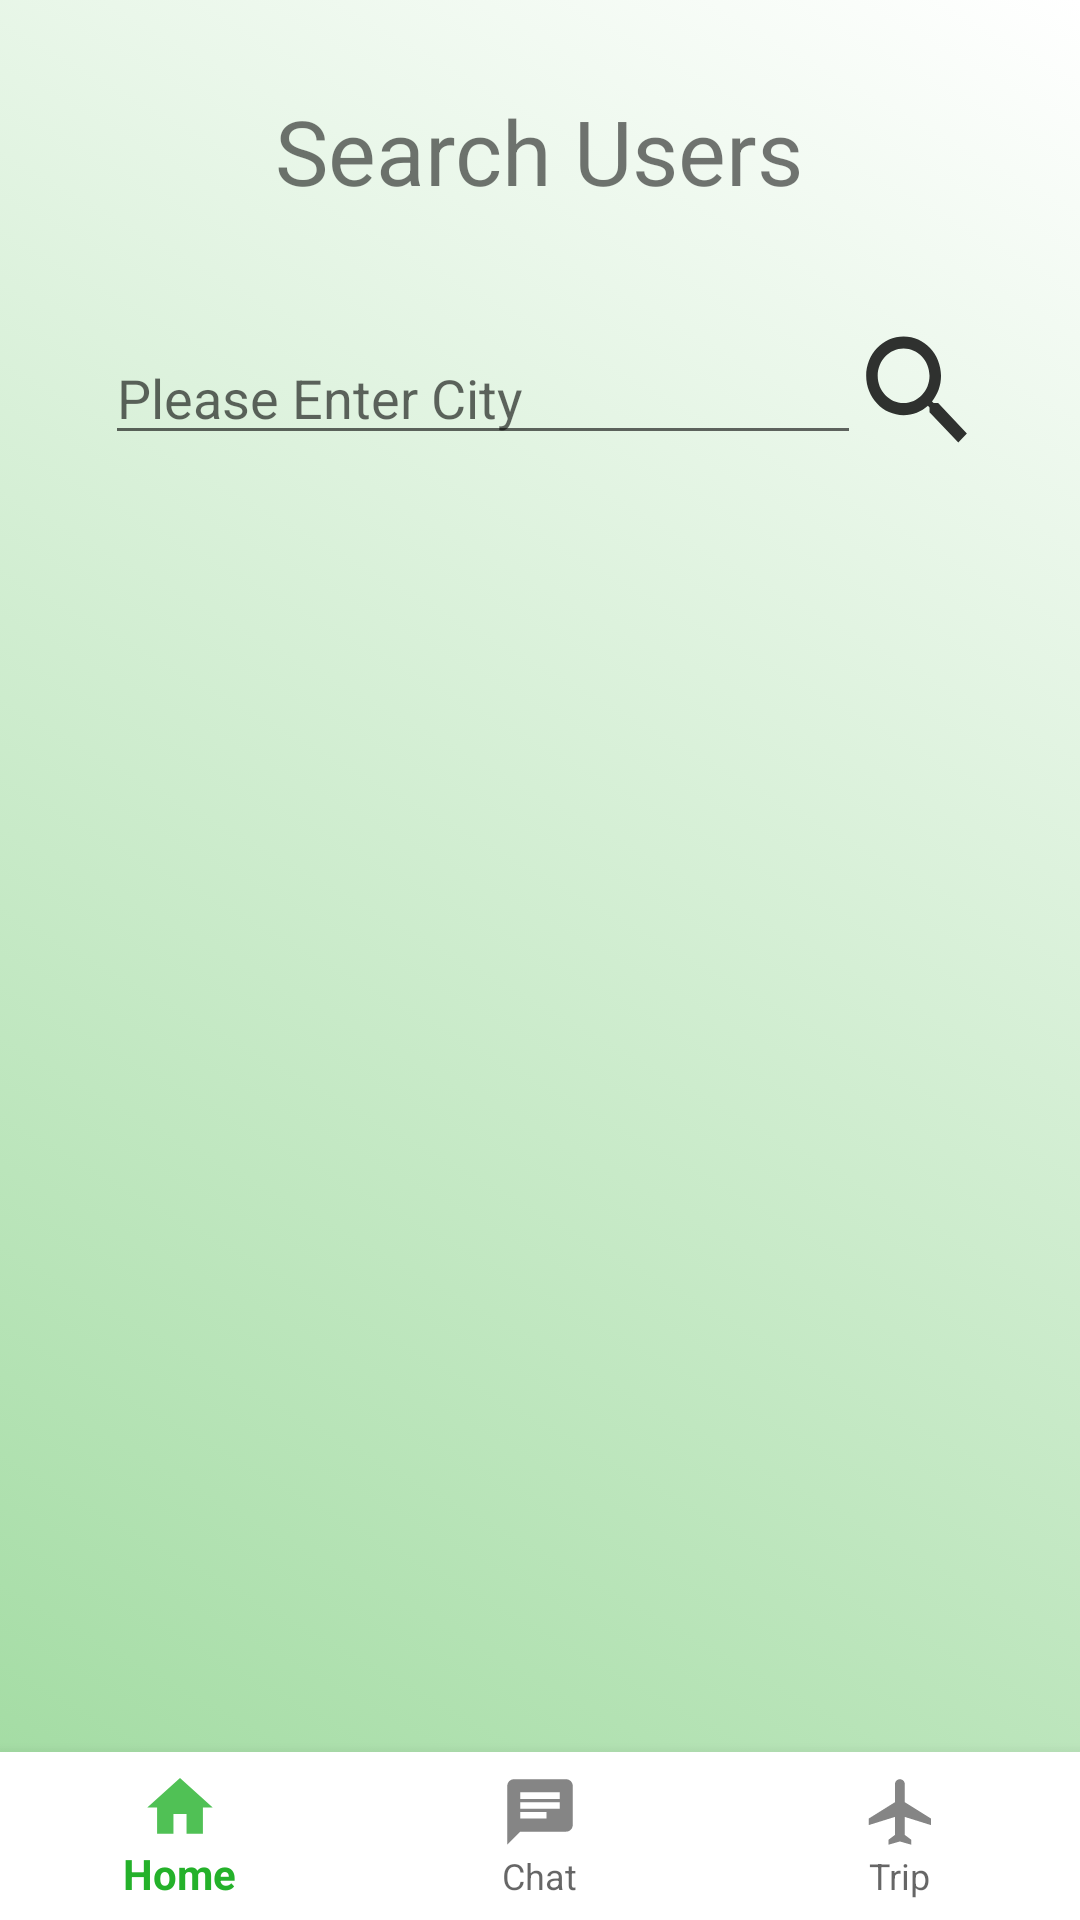

Produce the Android XML layout that renders to this screen, including the resource entries it uses.
<!-- AndroidManifest.xml: application theme AppTheme -->
<!-- res/layout/activity_chat.xml -->
<?xml version="1.0" encoding="utf-8"?>
<RelativeLayout xmlns:android="http://schemas.android.com/apk/res/android"
    xmlns:app="http://schemas.android.com/apk/res-auto"
    xmlns:tools="http://schemas.android.com/tools"
    android:layout_width="match_parent"
    android:layout_height="match_parent"
    android:background="@drawable/grad_background"
    tools:context=".Chat">



    <RelativeLayout
        android:layout_width="wrap_content"
        android:layout_height="wrap_content">




    <androidx.recyclerview.widget.RecyclerView
        android:id="@+id/rvUserList"
        android:layout_width="330dp"
        android:layout_centerHorizontal="true"
        android:layout_height="wrap_content"
       android:layout_below="@+id/btnSearch"
        android:layout_marginTop="20dp"
        android:layout_marginBottom="30dp"
         />


        <TextView
            android:layout_width="wrap_content"
            android:layout_height="wrap_content"
            android:text="Search Users"
            android:textSize="30dp"
            android:layout_marginTop="30dp"
            android:id="@+id/txtTitle"
            android:layout_centerHorizontal="true"
            />



    <Button
        android:id="@+id/btnSearch"
        android:layout_width="45dp"
        android:layout_height="40dp"

        android:layout_marginTop="40dp"
        android:layout_marginRight="35dp"
        android:layout_toRightOf="@+id/txtCity"
        android:layout_below="@id/txtTitle"
        android:background="@drawable/ic_search"
        />

    <EditText
        android:id="@+id/txtCity"
        android:layout_width="wrap_content"
        android:layout_height="wrap_content"
        android:ems="12"
        android:hint="Please Enter City"
        android:inputType="textPersonName"
        android:layout_below="@id/txtTitle"
        android:layout_marginTop="40dp"
        android:layout_marginLeft="35dp"

         />


        <com.google.android.material.bottomnavigation.BottomNavigationView
            android:layout_width="match_parent"
            android:layout_height="wrap_content"
            android:id="@+id/navBar"
            android:layout_alignParentBottom="true"
            android:background="@android:color/white"

            app:menu="@menu/menu_nav"
            />

    </RelativeLayout>

</RelativeLayout>
<!-- resources referenced by this layout -->
<resources>
  <!-- drawable grad_background (drawable) -->
  <?xml version="1.0" encoding="utf-8"?>
  <selector xmlns:android="http://schemas.android.com/apk/res/android">
  <item>
      <shape>
  
          <gradient
  
              android:startColor="@color/test"
  
              android:endColor="@android:color/white"
  
  
              android:angle = "45"
  
              />
      </shape>
  </item>
  
  
  </selector>
  <!-- drawable ic_search (drawable-anydpi) -->
  <vector xmlns:android="http://schemas.android.com/apk/res/android"
      android:width="10dp"
      android:height="10dp"
      android:viewportWidth="19.8"
      android:viewportHeight="19.8"
  
      android:alpha="0.8">
    <group android:translateX="-2.1"
        android:translateY="-2.1">
        <path
            android:fillColor="#FF000000"
            android:pathData="M15.5,14h-0.79l-0.28,-0.27C15.41,12.59 16,11.11 16,9.5 16,5.91 13.09,3 9.5,3S3,5.91 3,9.5 5.91,16 9.5,16c1.61,0 3.09,-0.59 4.23,-1.57l0.27,0.28v0.79l5,4.99L20.49,19l-4.99,-5zM9.5,14C7.01,14 5,11.99 5,9.5S7.01,5 9.5,5 14,7.01 14,9.5 11.99,14 9.5,14z"/>
    </group>
  </vector>
  <style name="AppTheme" parent="Theme.AppCompat.Light.DarkActionBar">
          
          <item name="colorPrimary">@color/colorPrimary</item>
          <item name="colorPrimaryDark">@color/colorPrimaryDark</item>
          <item name="colorAccent">@color/colorAccent</item>
           </style>
  <color name="test">#9EDA9E</color>
  <color name="colorPrimary">#24B12A</color>
  <color name="colorPrimaryDark">#177219</color>
  <color name="colorAccent">#61A562</color>
</resources>
